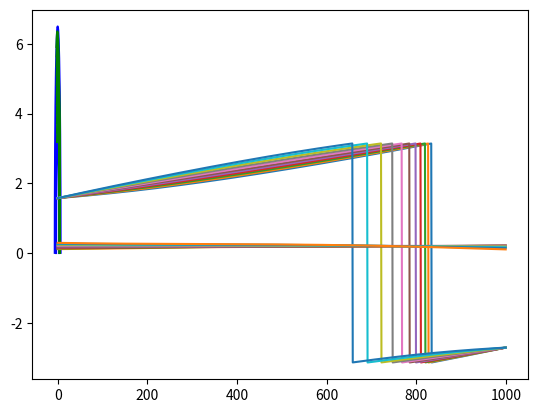

This figure's Python source:
import numpy as np
from math import *
import matplotlib.pyplot as plt

theta = np.linspace(0, np.pi, 10)
x = 5.0 * np.cos(theta)
y = 5.0 * np.sin(theta)
s = theta * 5.0

fx = np.poly1d(np.polyfit(s, x, 5))
dfx = fx.deriv()
ddfx = dfx.deriv()
dddfx = ddfx.deriv()

fy = np.poly1d(np.polyfit(s, y, 5))
dfy = fy.deriv()
ddfy = dfy.deriv()
dddfy = ddfy.deriv()

snew = np.linspace(0, 5 * np.pi, 1000)

newx = fx(snew)
dnewx = dfx(snew)
ddnewx = ddfx(snew)

newy = fy(snew)
dnewy = dfy(snew)
ddnewy = ddfy(snew)


# alpha = np.arctan2(dnewy, dnewx)
# kappa = (ddnewx*dnewy-ddnewy*dnewx)/(dnewx*dnewx+dnewy*dnewy)**(3.0/2.0)
# norm to [-pi, pi]
def NormalizeAngle(angle):
    a = fmod(angle + np.pi, 2 * np.pi)
    if a < 0.0:
        a += (2.0 * np.pi)
    return a - np.pi


def polyfit(coeffs, t, order):
    if order == 0:
        return coeffs[0] + coeffs[1] * t + coeffs[2] * t * t + coeffs[3] * t * t * t
    if order == 1:
        return coeffs[1] + 2 * coeffs[2] * t + 3 * coeffs[3] * t * t
    if order == 2:
        return 2 * coeffs[2] + 6 * coeffs[3] * t
    if order == 3:
        return 6 * coeffs[3]
    else:
        return 0.0


def cubicPolyCurve1d(x0, dx0, x1, dx1, T):
    coeffs = np.zeros(4)
    coeffs[0] = x0
    coeffs[1] = dx0

    T2 = T * T

    coeffs[2] = (3 * x1 - T * dx1 - 3 * coeffs[0] - 2 * coeffs[1] * T) / T2
    coeffs[3] = (dx1 - coeffs[1] - 2 * coeffs[2] * T) / (3.0 * T2)
    return coeffs


def ComputeCurvature(dx, ddx, dy, ddy):
    a = dx * ddy - dy * ddx
    norm_square = dx * dx + dy * dy
    norm = sqrt(norm_square)
    b = norm * norm_square
    return a / b


def ComputeCurvatureDerivative(dx, ddx, dddx, dy, ddy, dddy):
    a = dx * ddy - dy * ddx
    b = dx * dddy - dy * dddx
    c = dx * ddx + dy * ddy
    d = dx * dx + dy * dy
    return (b * d - 3.0 * a * c) / (d * d * d) ** (2.5)


def CalculateTheta(rtheta, rkappa, l, dl):
    return NormalizeAngle(rtheta + atan2(dl, 1 - l * rkappa))


def CalculateKappa(rkappa, rdkappa, l, dl, ddl):
    denominator = (dl * dl + (1 - l * rkappa) * (1 - l * rkappa))
    if fabs(denominator) < 1e-8:
        return 0.0
    denominator = pow(denominator, 1.5)
    numerator = (rkappa + ddl - 2 * l * rkappa * rkappa -
                 l * ddl * rkappa + l * l * rkappa * rkappa * rkappa +
                 l * dl * rdkappa + 2 * dl * dl * rkappa)
    return numerator / denominator


snew = np.linspace(0, 5 * np.pi, 1000)


def frenet_to_cartesian1D(rs, rx, ry, rtheta, s_condition, d_condition):
    if fabs(rs - s_condition[0]) >= 1.0e-6:
        print("The reference point s and s_condition[0] don't match")

    cos_theta_r = cos(rtheta)
    sin_theta_r = sin(rtheta)

    x = rx - sin_theta_r * d_condition[0]
    y = ry + cos_theta_r * d_condition[0]

    return x, y


t = np.linspace(0, 10, 1000)
left_bound = []
right_bound = []

for i in range(1000):
    rs = snew[i]
    rx = fx(rs)
    ry = fy(rs)

    drx = dfx(rs)
    dry = dfy(rs)

    rtheta = atan2(dry, drx)

    l_s_condition = np.array([rs])
    l_d_condition = np.array([1.5])
    lx, ly = frenet_to_cartesian1D(rs, rx, ry, rtheta, l_s_condition, l_d_condition)
    left_bound.append(np.array([lx, ly]))

    r_s_condition = np.array([rs])
    r_d_condition = np.array([-1.5])
    rx, ry = frenet_to_cartesian1D(rs, rx, ry, rtheta, r_s_condition, r_d_condition)
    right_bound.append(np.array([rx, ry]))
left_bound = np.array(left_bound)
right_bound = np.array(right_bound)

plt.plot(newx, newy, 'y')
plt.plot(left_bound[:, 0], left_bound[:, 1], 'b')
plt.plot(right_bound[:, 0], right_bound[:, 1], 'b')

targets = []
for i in range(11):
    x0 = 0
    dx0 = 0  # np.tan(np.pi/6)
    x1 = -1.5 + i * 0.3
    dx1 = 0
    targets.append(np.array([x0, dx0, x1, dx1]))

thetas_buf = []
kappas_buf = []
for i in range(11):
    tar = targets[i]
    coeffs = cubicPolyCurve1d(tar[0], tar[1], tar[2], tar[3], 10.0)
    traj = []
    theta_buf = []
    kappa_buf = []
    for j in range(1000):
        rs = t[j]
        rx = fx(rs)
        ry = fy(rs)
        drx = dfx(rs)
        dry = dfy(rs)
        ddrx = ddfx(rs)
        ddry = ddfy(rs)
        dddrx = dddfx(rs)
        dddry = dddfy(rs)
        rtheta = atan2(dry, drx)
        rkappa = ComputeCurvature(drx, ddrx, dry, ddry)
        rdkappa = ComputeCurvatureDerivative(drx, ddrx, dddrx, dry, ddry, dddry)

        l = polyfit(coeffs, t[j], 0)
        dl = polyfit(coeffs, t[j], 1)

        theta = CalculateTheta(rtheta, rkappa, l, dl)
        theta_buf.append(theta)

        ddl = polyfit(coeffs, t[j], 2)

        kappa = CalculateKappa(rkappa, rdkappa, l, dl, ddl)
        kappa_buf.append(kappa)

        s_condition = np.array([rs])
        d_condition = np.array([l])
        x, y = frenet_to_cartesian1D(rs, rx, ry, rtheta, s_condition, d_condition)
        traj.append(np.array([x, y]))
    thetas_buf.append(np.array(theta_buf))
    kappas_buf.append(np.array(kappa_buf))
    traj = np.array(traj)
    plt.plot(traj[:, 0], traj[:, 1], 'g')
plt.show()
for i in range(11):
    plt.plot(thetas_buf[i])
plt.show()

for i in range(11):
    plt.plot(kappas_buf[i])
plt.show()



